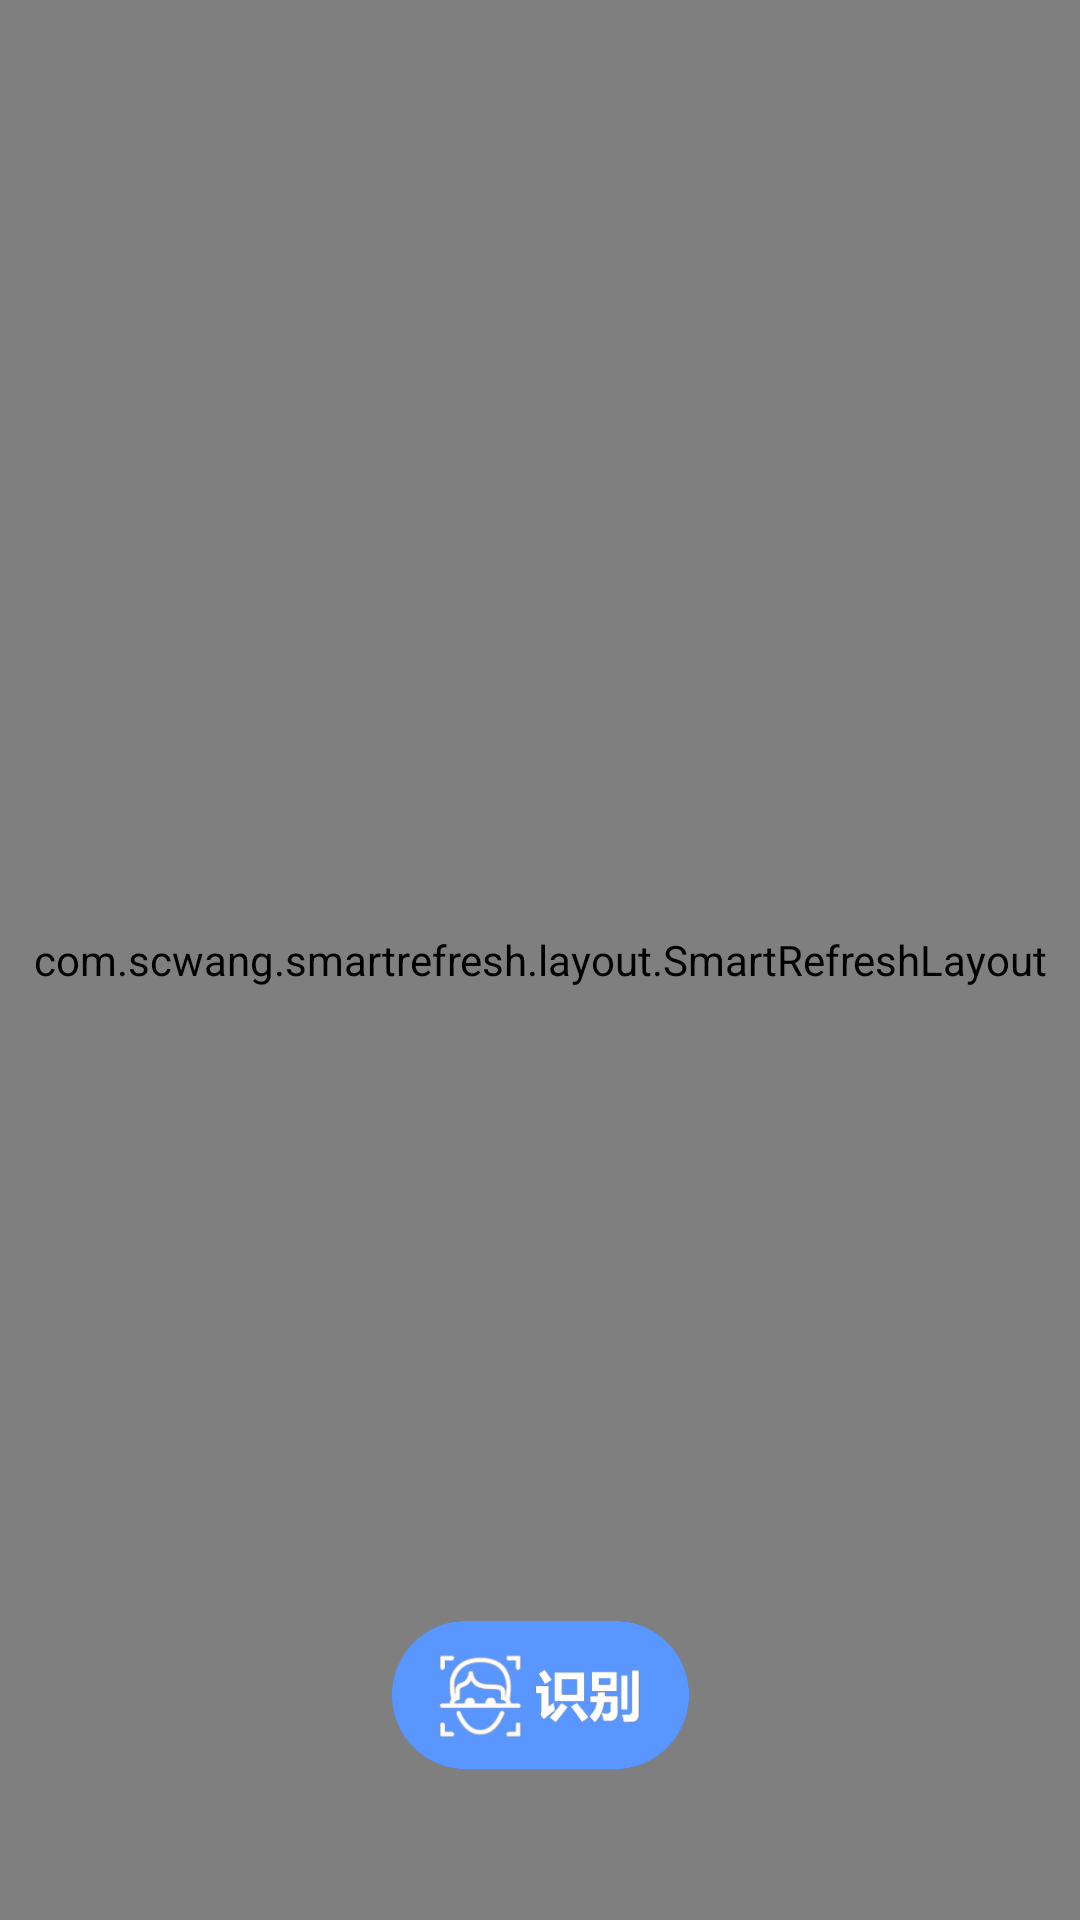

Android layout source for this screen:
<!-- AndroidManifest.xml: application theme AppTheme -->
<!-- res/layout/activity_home.xml -->
<?xml version="1.0" encoding="utf-8"?>
<FrameLayout xmlns:android="http://schemas.android.com/apk/res/android"
    android:id="@+id/fl_showHistoryMsg_home"
    android:layout_width="match_parent"
    android:layout_height="match_parent">

    <com.scwang.smartrefresh.layout.SmartRefreshLayout
        android:id="@+id/srl_refresh_home"
        android:layout_width="match_parent"
        android:layout_height="match_parent">

        <android.support.v7.widget.RecyclerView
            android:id="@+id/rv_showImageMsg_home"
            android:layout_width="match_parent"
            android:layout_height="match_parent"
            android:overScrollMode="never"
            ></android.support.v7.widget.RecyclerView>
        <com.scwang.smartrefresh.layout.footer.ClassicsFooter
            android:layout_width="match_parent"
            android:layout_height="wrap_content"/>
    </com.scwang.smartrefresh.layout.SmartRefreshLayout>

    <RelativeLayout
        android:layout_width="match_parent"
        android:layout_height="match_parent">

        <ImageView
            android:id="@+id/iv_openCamera_home"
            android:layout_width="100dp"
            android:layout_height="50dp"
            android:layout_alignParentBottom="true"
            android:layout_centerInParent="true"
            android:layout_marginBottom="50dp"
            android:background="@drawable/opencamerahome_check_selector"
            android:clickable="true" />

    </RelativeLayout>
</FrameLayout>
<!-- resources referenced by this layout -->
<resources>
  <!-- drawable opencamerahome_check_selector (drawable) -->
  <?xml version="1.0" encoding="utf-8"?>
  <selector xmlns:android="http://schemas.android.com/apk/res/android">
      <item android:state_pressed="false" android:drawable="@drawable/recog_05" />
      <item android:state_pressed="true" android:drawable="@drawable/recog_05_pressed" />
  </selector>
  <style name="AppTheme" parent="Theme.AppCompat.Light.NoActionBar">
          
          <item name="colorPrimary">@color/colorPrimary</item>
          <item name="colorPrimaryDark">@color/colorPrimaryDark</item>
          <item name="colorAccent">@color/colorAccent</item>
      </style>
  <!-- drawable recog_05: png bitmap (drawable-xhdpi, 12100 bytes) -->
  <!-- drawable recog_05_pressed: png bitmap (drawable-xhdpi, 14070 bytes) -->
  <color name="colorPrimary">#3F51B5</color>
  <color name="colorPrimaryDark">#303F9F</color>
  <color name="colorAccent">#FF4081</color>
</resources>
